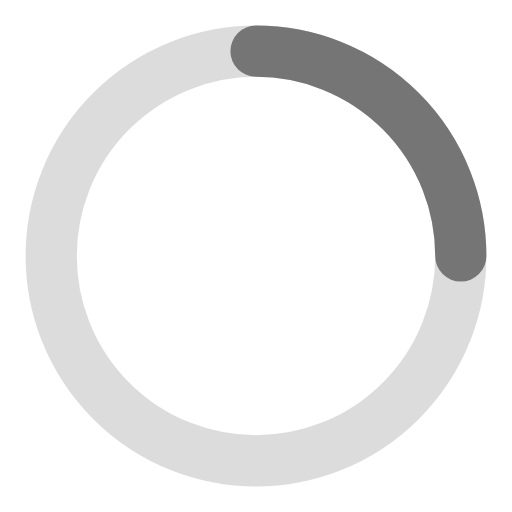
t = 0.00 s
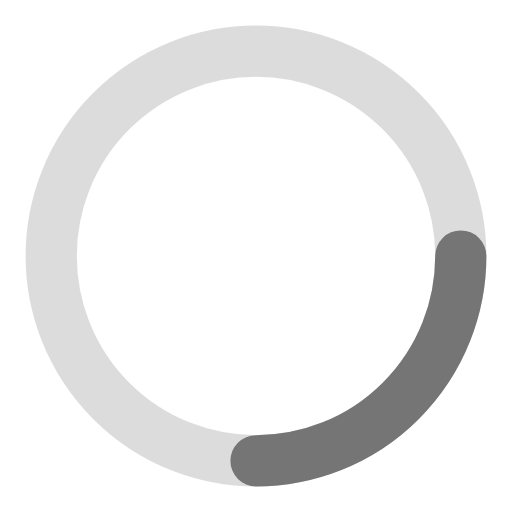
t = 0.20 s
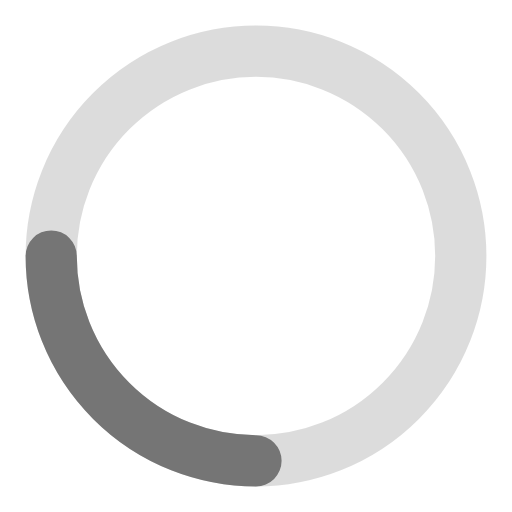
t = 0.40 s
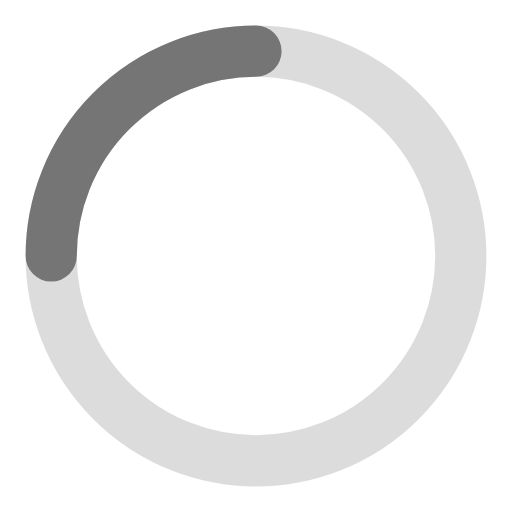
t = 0.60 s

The animated SVG that drew these frames (rendered in a browser with its animation timeline set to each time). Animation: 1 SMIL element (animateTransform=1); one cycle of 0.80 s, repeats indefinitely.

<svg xmlns="http://www.w3.org/2000/svg" width="30" height="30" viewBox="0 0 30 30"><circle cx="15" cy="15" r="12" fill="none" stroke="#757575" stroke-opacity=".25" stroke-width="3"/><path d="M15 3a12 12 0 0 1 12 12" fill="none" stroke="#757575" stroke-width="3" stroke-linecap="round"><animateTransform attributeName="transform" type="rotate" from="0 15 15" to="360 15 15" dur=".8s" repeatCount="indefinite"/></path></svg>
